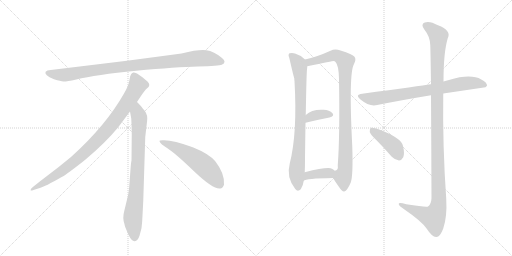
t = 0.00 s
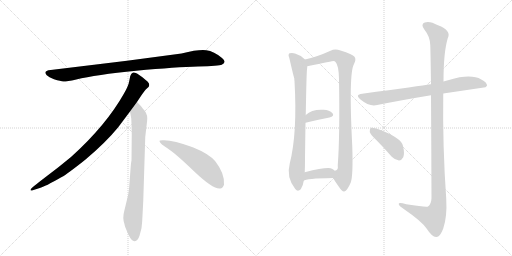
t = 1.98 s
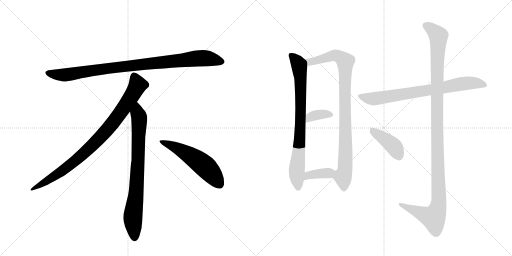
t = 3.96 s
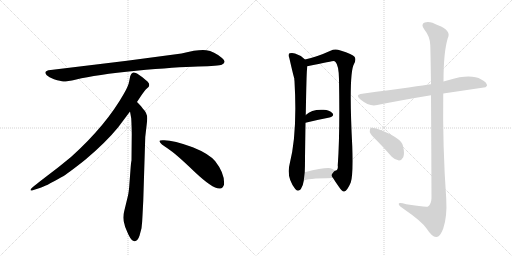
t = 5.94 s
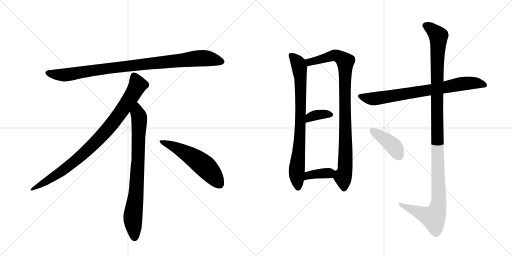
t = 7.92 s
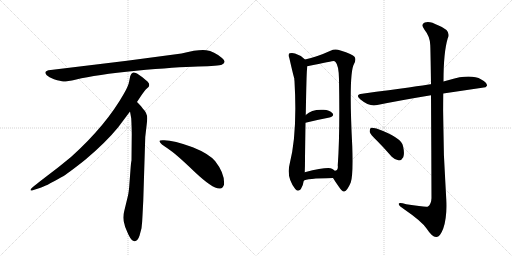
t = 9.90 s

The animated SVG that drew these frames (rendered in a browser with its animation timeline set to each time). Animation: 11 CSS @keyframes rules; one cycle of 9.90 s.

<svg version="1.1" viewBox="0 0 2048 1024" xmlns="http://www.w3.org/2000/svg">
  <g stroke="lightgray" stroke-dasharray="1,1" stroke-width="1" transform="scale(4, 4)">
    <line x1="0" y1="0" x2="256" y2="256"></line>
    <line x1="256" y1="0" x2="0" y2="256"></line>
    <line x1="128" y1="0" x2="128" y2="256"></line>
    <line x1="0" y1="128" x2="256" y2="128"></line>
    <line x1="256" y1="0" x2="512" y2="256"></line>
    <line x1="512" y1="0" x2="256" y2="256"></line>
    <line x1="384" y1="0" x2="384" y2="256"></line>
    <line x1="256" y1="128" x2="512" y2="128"></line>
  </g>
<g transform="scale(1, -1) translate(0, -850)">
   <style type="text/css">
    @keyframes keyframes0 {
      from {
       stroke: black;
       stroke-dashoffset: 952;
       stroke-width: 128;
       }
       76% {
       animation-timing-function: step-end;
       stroke: black;
       stroke-dashoffset: 0;
       stroke-width: 128;
       }
       to {
       stroke: black;
       stroke-width: 1024;
       }
       }
       #make-me-a-hanzi-animation-0 {
         animation: keyframes0 1.024740s both;
         animation-delay: 0.000000s;
         animation-timing-function: linear;
       }
    @keyframes keyframes1 {
      from {
       stroke: black;
       stroke-dashoffset: 897;
       stroke-width: 128;
       }
       74% {
       animation-timing-function: step-end;
       stroke: black;
       stroke-dashoffset: 0;
       stroke-width: 128;
       }
       to {
       stroke: black;
       stroke-width: 1024;
       }
       }
       #make-me-a-hanzi-animation-1 {
         animation: keyframes1 0.979980s both;
         animation-delay: 1.024740s;
         animation-timing-function: linear;
       }
    @keyframes keyframes2 {
      from {
       stroke: black;
       stroke-dashoffset: 792;
       stroke-width: 128;
       }
       72% {
       animation-timing-function: step-end;
       stroke: black;
       stroke-dashoffset: 0;
       stroke-width: 128;
       }
       to {
       stroke: black;
       stroke-width: 1024;
       }
       }
       #make-me-a-hanzi-animation-2 {
         animation: keyframes2 0.894531s both;
         animation-delay: 2.004720s;
         animation-timing-function: linear;
       }
    @keyframes keyframes3 {
      from {
       stroke: black;
       stroke-dashoffset: 548;
       stroke-width: 128;
       }
       64% {
       animation-timing-function: step-end;
       stroke: black;
       stroke-dashoffset: 0;
       stroke-width: 128;
       }
       to {
       stroke: black;
       stroke-width: 1024;
       }
       }
       #make-me-a-hanzi-animation-3 {
         animation: keyframes3 0.695964s both;
         animation-delay: 2.899251s;
         animation-timing-function: linear;
       }
    @keyframes keyframes4 {
      from {
       stroke: black;
       stroke-dashoffset: 796;
       stroke-width: 128;
       }
       72% {
       animation-timing-function: step-end;
       stroke: black;
       stroke-dashoffset: 0;
       stroke-width: 128;
       }
       to {
       stroke: black;
       stroke-width: 1024;
       }
       }
       #make-me-a-hanzi-animation-4 {
         animation: keyframes4 0.897786s both;
         animation-delay: 3.595215s;
         animation-timing-function: linear;
       }
    @keyframes keyframes5 {
      from {
       stroke: black;
       stroke-dashoffset: 931;
       stroke-width: 128;
       }
       75% {
       animation-timing-function: step-end;
       stroke: black;
       stroke-dashoffset: 0;
       stroke-width: 128;
       }
       to {
       stroke: black;
       stroke-width: 1024;
       }
       }
       #make-me-a-hanzi-animation-5 {
         animation: keyframes5 1.007650s both;
         animation-delay: 4.493001s;
         animation-timing-function: linear;
       }
    @keyframes keyframes6 {
      from {
       stroke: black;
       stroke-dashoffset: 357;
       stroke-width: 128;
       }
       54% {
       animation-timing-function: step-end;
       stroke: black;
       stroke-dashoffset: 0;
       stroke-width: 128;
       }
       to {
       stroke: black;
       stroke-width: 1024;
       }
       }
       #make-me-a-hanzi-animation-6 {
         animation: keyframes6 0.540527s both;
         animation-delay: 5.500651s;
         animation-timing-function: linear;
       }
    @keyframes keyframes7 {
      from {
       stroke: black;
       stroke-dashoffset: 371;
       stroke-width: 128;
       }
       55% {
       animation-timing-function: step-end;
       stroke: black;
       stroke-dashoffset: 0;
       stroke-width: 128;
       }
       to {
       stroke: black;
       stroke-width: 1024;
       }
       }
       #make-me-a-hanzi-animation-7 {
         animation: keyframes7 0.551921s both;
         animation-delay: 6.041178s;
         animation-timing-function: linear;
       }
    @keyframes keyframes8 {
      from {
       stroke: black;
       stroke-dashoffset: 760;
       stroke-width: 128;
       }
       71% {
       animation-timing-function: step-end;
       stroke: black;
       stroke-dashoffset: 0;
       stroke-width: 128;
       }
       to {
       stroke: black;
       stroke-width: 1024;
       }
       }
       #make-me-a-hanzi-animation-8 {
         animation: keyframes8 0.868490s both;
         animation-delay: 6.593099s;
         animation-timing-function: linear;
       }
    @keyframes keyframes9 {
      from {
       stroke: black;
       stroke-dashoffset: 1190;
       stroke-width: 128;
       }
       79% {
       animation-timing-function: step-end;
       stroke: black;
       stroke-dashoffset: 0;
       stroke-width: 128;
       }
       to {
       stroke: black;
       stroke-width: 1024;
       }
       }
       #make-me-a-hanzi-animation-9 {
         animation: keyframes9 1.218424s both;
         animation-delay: 7.461589s;
         animation-timing-function: linear;
       }
    @keyframes keyframes10 {
      from {
       stroke: black;
       stroke-dashoffset: 410;
       stroke-width: 128;
       }
       57% {
       animation-timing-function: step-end;
       stroke: black;
       stroke-dashoffset: 0;
       stroke-width: 128;
       }
       to {
       stroke: black;
       stroke-width: 1024;
       }
       }
       #make-me-a-hanzi-animation-10 {
         animation: keyframes10 0.583659s both;
         animation-delay: 8.680013s;
         animation-timing-function: linear;
       }
</style>
<path d="M 726 636 L 508 607 L 203 570 Q 170 567 187 549 Q 195 542 216 533 Q 244 525 253 524 Q 263 523 305 532 Q 383 551 545 567 Q 707 582 792 584 Q 877 586 887 591 Q 909 601 888 618 Q 856 645 825 649 Q 795 653 726 636 Z" fill="lightgray"></path> 
<path d="M 548 442 Q 576 485 583 492 L 594 502 Q 597 505 597 511 Q 597 516 590 524 Q 572 541 548 556 Q 537 561 533 560 L 528 557 Q 526 556 524 552 Q 522 547 521 546 L 517 526 Q 514 507 496 476 Q 424 348 284 222 Q 235 181 180 140 Q 126 99 124 94 Q 117 84 134 90 L 159 98 Q 179 103 247 142 Q 268 153 341 211 Q 422 279 472 340 L 520 404 L 548 442 Z" fill="lightgray"></path> 
<path d="M 573 46 L 581 302 L 587 354 Q 589 370 589 377 Q 589 398 571 416 Q 569 421 548 442 C 527 464 515 434 520 404 L 525 376 Q 527 335 527 314 L 526 208 Q 524 202 522 172 L 518 119 Q 516 86 512 68 L 497 6 Q 489 -22 498 -47 L 500 -56 Q 502 -62 514 -89 Q 527 -116 539 -115 Q 551 -114 558 -93 L 566 -63 Q 569 -40 570 -12 L 573 46 Z" fill="lightgray"></path> 
<path d="M 638 285 Q 641 274 671 256 Q 701 237 777 164 Q 854 91 881 96 Q 891 97 896 111 Q 900 155 861 205 Q 836 235 771 261 Q 688 292 650 289 Q 637 289 638 285 Z" fill="lightgray"></path> 
<path d="M 1220 612 Q 1202 630 1180 636 Q 1170 640 1158 637 Q 1151 631 1157 619 Q 1175 541 1177 537 Q 1177 533 1178 525 Q 1190 318 1159 196 Q 1144 141 1181 94 Q 1191 81 1203 93 Q 1213 109 1215 127 L 1219 161 Q 1220 183 1220 215 Q 1221 297 1222 359 L 1223 390 Q 1226 558 1228 572 Q 1229 579 1229 585 C 1230 603 1230 603 1220 612 Z" fill="lightgray"></path> 
<path d="M 1332 138 Q 1342 122 1354 105 Q 1370 81 1377 84 Q 1389 87 1403 120 Q 1413 148 1409 266 Q 1394 557 1416 594 Q 1426 612 1418 623 Q 1411 633 1362 648 Q 1340 657 1322 647 Q 1267 622 1220 612 C 1191 605 1200 579 1229 585 Q 1332 606 1335 606 Q 1338 606 1342 602 Q 1355 589 1356 534 Q 1360 311 1351 188 Q 1354 169 1339 167 C 1324 150 1324 150 1332 138 Z" fill="lightgray"></path> 
<path d="M 1222 359 Q 1276 372 1318 380 Q 1339 386 1330 397 Q 1318 410 1294 411 Q 1248 414 1223 390 C 1201 370 1193 352 1222 359 Z" fill="lightgray"></path> 
<path d="M 1215 127 Q 1222 136 1332 138 C 1362 139 1362 147 1339 167 Q 1335 171 1328 175 Q 1312 184 1219 161 C 1190 154 1189 112 1215 127 Z" fill="lightgray"></path> 
<path d="M 1773 476 L 1942 501 L 1948 507 Q 1949 520 1925 532 Q 1883 556 1796 530 Q 1784 527 1774 524 L 1724 513 Q 1723 514 1721 513 Q 1685 507 1449 475 Q 1418 472 1442 452 Q 1478 422 1509 430 Q 1603 449 1724 469 L 1773 476 Z" fill="lightgray"></path> 
<path d="M 1724 469 Q 1725 321 1726 58 Q 1725 33 1712 24 Q 1706 20 1625 33 Q 1592 43 1595 33 Q 1596 26 1618 12 Q 1688 -36 1707 -65 Q 1729 -99 1745 -98 Q 1760 -99 1773 -64 Q 1789 -18 1785 54 Q 1770 265 1773 476 L 1774 524 Q 1774 641 1791 697 Q 1807 728 1752 749 Q 1718 768 1699 760 Q 1681 753 1698 731 Q 1720 704 1721 670 Q 1722 652 1724 513 L 1724 469 Z" fill="lightgray"></path> 
<path d="M 1507 288 Q 1537 258 1567 223 Q 1580 210 1596 208 Q 1606 208 1613 221 Q 1619 236 1612 266 Q 1606 300 1506 336 Q 1490 340 1484 339 Q 1478 335 1479 322 Q 1482 312 1507 288 Z" fill="lightgray"></path> 
      <clipPath id="make-me-a-hanzi-clip-0">
      <path d="M 726 636 L 508 607 L 203 570 Q 170 567 187 549 Q 195 542 216 533 Q 244 525 253 524 Q 263 523 305 532 Q 383 551 545 567 Q 707 582 792 584 Q 877 586 887 591 Q 909 601 888 618 Q 856 645 825 649 Q 795 653 726 636 Z" fill="lightgray"></path>
      </clipPath>
      <path clip-path="url(#make-me-a-hanzi-clip-0)" d="M 195 559 L 217 552 L 274 552 L 503 585 L 786 616 L 825 617 L 885 605 " fill="none" id="make-me-a-hanzi-animation-0" stroke-dasharray="824 1648" stroke-linecap="round"></path>

      <clipPath id="make-me-a-hanzi-clip-1">
      <path d="M 548 442 Q 576 485 583 492 L 594 502 Q 597 505 597 511 Q 597 516 590 524 Q 572 541 548 556 Q 537 561 533 560 L 528 557 Q 526 556 524 552 Q 522 547 521 546 L 517 526 Q 514 507 496 476 Q 424 348 284 222 Q 235 181 180 140 Q 126 99 124 94 Q 117 84 134 90 L 159 98 Q 179 103 247 142 Q 268 153 341 211 Q 422 279 472 340 L 520 404 L 548 442 Z" fill="lightgray"></path>
      </clipPath>
      <path clip-path="url(#make-me-a-hanzi-clip-1)" d="M 538 547 L 551 510 L 547 501 L 501 427 L 421 322 L 319 221 L 264 177 L 129 93 " fill="none" id="make-me-a-hanzi-animation-1" stroke-dasharray="769 1538" stroke-linecap="round"></path>

      <clipPath id="make-me-a-hanzi-clip-2">
      <path d="M 573 46 L 581 302 L 587 354 Q 589 370 589 377 Q 589 398 571 416 Q 569 421 548 442 C 527 464 515 434 520 404 L 525 376 Q 527 335 527 314 L 526 208 Q 524 202 522 172 L 518 119 Q 516 86 512 68 L 497 6 Q 489 -22 498 -47 L 500 -56 Q 502 -62 514 -89 Q 527 -116 539 -115 Q 551 -114 558 -93 L 566 -63 Q 569 -40 570 -12 L 573 46 Z" fill="lightgray"></path>
      </clipPath>
      <path clip-path="url(#make-me-a-hanzi-clip-2)" d="M 549 431 L 550 397 L 557 379 L 553 220 L 545 85 L 531 -24 L 539 -102 " fill="none" id="make-me-a-hanzi-animation-2" stroke-dasharray="664 1328" stroke-linecap="round"></path>

      <clipPath id="make-me-a-hanzi-clip-3">
      <path d="M 638 285 Q 641 274 671 256 Q 701 237 777 164 Q 854 91 881 96 Q 891 97 896 111 Q 900 155 861 205 Q 836 235 771 261 Q 688 292 650 289 Q 637 289 638 285 Z" fill="lightgray"></path>
      </clipPath>
      <path clip-path="url(#make-me-a-hanzi-clip-3)" d="M 645 284 L 688 268 L 793 206 L 841 163 L 877 115 " fill="none" id="make-me-a-hanzi-animation-3" stroke-dasharray="420 840" stroke-linecap="round"></path>

      <clipPath id="make-me-a-hanzi-clip-4">
      <path d="M 1220 612 Q 1202 630 1180 636 Q 1170 640 1158 637 Q 1151 631 1157 619 Q 1175 541 1177 537 Q 1177 533 1178 525 Q 1190 318 1159 196 Q 1144 141 1181 94 Q 1191 81 1203 93 Q 1213 109 1215 127 L 1219 161 Q 1220 183 1220 215 Q 1221 297 1222 359 L 1223 390 Q 1226 558 1228 572 Q 1229 579 1229 585 C 1230 603 1230 603 1220 612 Z" fill="lightgray"></path>
      </clipPath>
      <path clip-path="url(#make-me-a-hanzi-clip-4)" d="M 1165 629 L 1194 592 L 1202 540 L 1204 404 L 1187 168 L 1192 100 " fill="none" id="make-me-a-hanzi-animation-4" stroke-dasharray="668 1336" stroke-linecap="round"></path>

      <clipPath id="make-me-a-hanzi-clip-5">
      <path d="M 1332 138 Q 1342 122 1354 105 Q 1370 81 1377 84 Q 1389 87 1403 120 Q 1413 148 1409 266 Q 1394 557 1416 594 Q 1426 612 1418 623 Q 1411 633 1362 648 Q 1340 657 1322 647 Q 1267 622 1220 612 C 1191 605 1200 579 1229 585 Q 1332 606 1335 606 Q 1338 606 1342 602 Q 1355 589 1356 534 Q 1360 311 1351 188 Q 1354 169 1339 167 C 1324 150 1324 150 1332 138 Z" fill="lightgray"></path>
      </clipPath>
      <path clip-path="url(#make-me-a-hanzi-clip-5)" d="M 1228 607 L 1245 602 L 1342 629 L 1381 604 L 1384 278 L 1379 165 L 1372 141 L 1376 95 " fill="none" id="make-me-a-hanzi-animation-5" stroke-dasharray="803 1606" stroke-linecap="round"></path>

      <clipPath id="make-me-a-hanzi-clip-6">
      <path d="M 1222 359 Q 1276 372 1318 380 Q 1339 386 1330 397 Q 1318 410 1294 411 Q 1248 414 1223 390 C 1201 370 1193 352 1222 359 Z" fill="lightgray"></path>
      </clipPath>
      <path clip-path="url(#make-me-a-hanzi-clip-6)" d="M 1228 367 L 1240 381 L 1259 389 L 1321 391 " fill="none" id="make-me-a-hanzi-animation-6" stroke-dasharray="229 458" stroke-linecap="round"></path>

      <clipPath id="make-me-a-hanzi-clip-7">
      <path d="M 1215 127 Q 1222 136 1332 138 C 1362 139 1362 147 1339 167 Q 1335 171 1328 175 Q 1312 184 1219 161 C 1190 154 1189 112 1215 127 Z" fill="lightgray"></path>
      </clipPath>
      <path clip-path="url(#make-me-a-hanzi-clip-7)" d="M 1220 134 L 1236 151 L 1327 162 " fill="none" id="make-me-a-hanzi-animation-7" stroke-dasharray="243 486" stroke-linecap="round"></path>

      <clipPath id="make-me-a-hanzi-clip-8">
      <path d="M 1773 476 L 1942 501 L 1948 507 Q 1949 520 1925 532 Q 1883 556 1796 530 Q 1784 527 1774 524 L 1724 513 Q 1723 514 1721 513 Q 1685 507 1449 475 Q 1418 472 1442 452 Q 1478 422 1509 430 Q 1603 449 1724 469 L 1773 476 Z" fill="lightgray"></path>
      </clipPath>
      <path clip-path="url(#make-me-a-hanzi-clip-8)" d="M 1443 464 L 1499 455 L 1845 515 L 1912 517 L 1940 509 " fill="none" id="make-me-a-hanzi-animation-8" stroke-dasharray="632 1264" stroke-linecap="round"></path>

      <clipPath id="make-me-a-hanzi-clip-9">
      <path d="M 1724 469 Q 1725 321 1726 58 Q 1725 33 1712 24 Q 1706 20 1625 33 Q 1592 43 1595 33 Q 1596 26 1618 12 Q 1688 -36 1707 -65 Q 1729 -99 1745 -98 Q 1760 -99 1773 -64 Q 1789 -18 1785 54 Q 1770 265 1773 476 L 1774 524 Q 1774 641 1791 697 Q 1807 728 1752 749 Q 1718 768 1699 760 Q 1681 753 1698 731 Q 1720 704 1721 670 Q 1722 652 1724 513 L 1724 469 Z" fill="lightgray"></path>
      </clipPath>
      <path clip-path="url(#make-me-a-hanzi-clip-9)" d="M 1705 745 L 1734 727 L 1754 702 L 1747 527 L 1755 44 L 1750 13 L 1734 -20 L 1602 31 " fill="none" id="make-me-a-hanzi-animation-9" stroke-dasharray="1062 2124" stroke-linecap="round"></path>

      <clipPath id="make-me-a-hanzi-clip-10">
      <path d="M 1507 288 Q 1537 258 1567 223 Q 1580 210 1596 208 Q 1606 208 1613 221 Q 1619 236 1612 266 Q 1606 300 1506 336 Q 1490 340 1484 339 Q 1478 335 1479 322 Q 1482 312 1507 288 Z" fill="lightgray"></path>
      </clipPath>
      <path clip-path="url(#make-me-a-hanzi-clip-10)" d="M 1488 332 L 1576 264 L 1595 226 " fill="none" id="make-me-a-hanzi-animation-10" stroke-dasharray="282 564" stroke-linecap="round"></path>

</g>
</svg>
